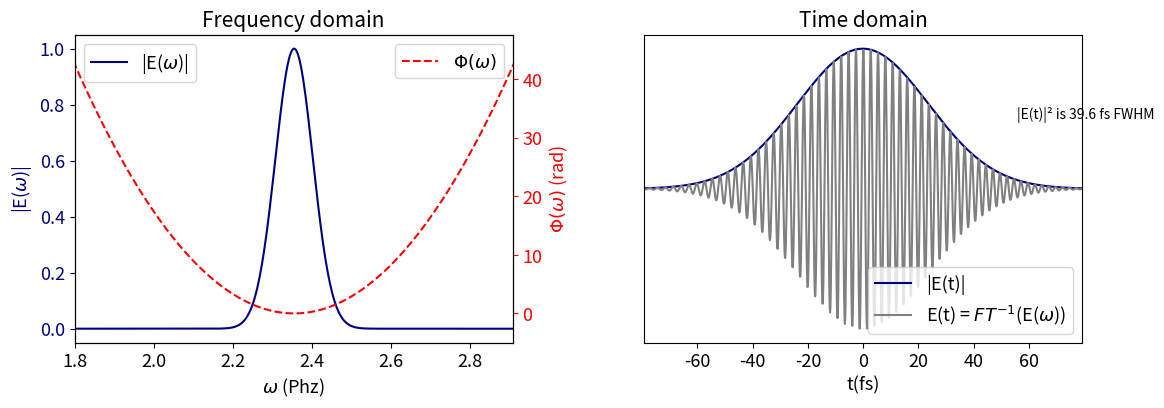

This chart was generated by the following Python code:
# -*- coding: utf-8 -*-
"""
Created on Tue Aug 21 12:37:38 2018

@author: ouille
"""


#idée = donner des paramètres de dispersion et voir les spectrogrammes


import numpy as np
import matplotlib.pyplot as plt
from scipy import signal
import matplotlib.gridspec as gridspec

#useful functions :
def ift (x):
    return (np.fft.fftshift(np.fft.ifft(np.fft.ifftshift( x ))))
def ft(x):
    return (np.fft.fftshift(np.fft.fft(np.fft.ifftshift(x))))
def ftAxis(nPoints, nuMax):
    deltaT = 1/(2*nuMax)
    nu = np.arange(-nuMax,nuMax-(2*nuMax/nPoints),2*nuMax/nPoints)
    t = np.arange(-nPoints/2*deltaT,(nPoints/2-1)*deltaT,deltaT)
    return [nu, t]
def FWHM (x, y):
    ymax = np.max(y)
    #print('\n', ymax*0.5 , 'max*0.5')
    for i, value in enumerate (y):
        if value == ymax:
            index_max = i
   #         print(index_max)
    for i, value in enumerate ( y[0:index_max] ):
        if value >= 0.5*y[index_max]:
            low = i
            break
    #print(y[low] , 'y[low]')
    for i, value in enumerate (y):
        if i > index_max:
            if value <= 0.5*y[index_max]:
                high = i
                break    
   # print(y[high] , 'y[high]', '\n')
    return (x[high] - x[low])






#pulse duration and central wevelegnth :
tau_0 = 35 #input pulse duration FWHM in fs    3.6fs initially
lambda_0 = 800 #input carrier wavelength in nm
omega_0 = 2*np.pi*299792458 / lambda_0 *1e-6  # in PHz
save = 0

#spectral phase :
k00 = 0 # constant phase = CEP   
k10 = 0 # delay in fs
k20 = 275 # input pulse GDD fs^2 (1mm of fused silica = 36.163 fs² at 800nm, cf refractive index.info)
k30 = 0# input pulse TOD fs^3
k40 = 0 #FOD



#fourier transform configuration
nPoints = 2**14   #2**13
[nu,t] = ftAxis(nPoints,4) #%M. Joffre's ftAxis(nPoints, nuMax) % nu up to 4 PHz
                            #%(to sample well the field oscillations, just so you can make pretty plots)
                            #%(and to resolve steep pulsefronts due to SS)    
omega = (2*np.pi)*nu     

#champ E(w)
a = tau_0/(2*np.sqrt(2*np.log(2))) #sigma de la gaussienne
phase_w = k00 + k10*(omega-omega_0) + k20/2*(omega-omega_0)**2 + k30/6*(omega-omega_0)**3 + k40/24*(omega-omega_0)**4 
field_w = np.abs(np.exp((-a**2)/2*(omega-omega_0)**2)) * np.exp(-1j*phase_w)
#field_w = np.abs(np.exp(-(omega-omega_0)**2/(2*a**2)) * np.exp(-1j*phase_w))



#FIGURE
#Frequency domain :
s=13
fig=plt.figure(figsize=(13,4))
gs = gridspec.GridSpec(1, 2, wspace = 0.3)
Ew = plt.subplot(gs[0,0])
Ew.plot(omega, (np.abs(field_w))**2, color = 'navy',label = '|E($\omega$)|')
Ew.set_xlabel('$\omega$ (Phz)', size=s)
Ew.set_ylabel('|E($\omega$)|', color='navy', size=s)
Ew.legend(loc='upper left', fontsize=s)
Ew.tick_params(axis='y', labelcolor='navy',color='navy',labelsize=s)
Ew.tick_params(axis='x', labelsize=s)
Ew.set_title('Frequency domain',fontsize=s+2)

Phiw = Ew.twinx()
Phiw.plot(omega, phase_w, '--', color = 'red', label='$\Phi (\omega)$')
Phiw.set_ylabel('$\Phi (\omega)$ (rad)', color = 'red', size=s)
Phiw.tick_params(axis='y', labelcolor='red',color='red', labelsize=s)
for i, value in enumerate(np.abs(field_w)):
    if value > 1e-15:
        lowi = i
        break
for i, value in enumerate(np.abs(field_w)):
    if value == np.max(np.abs(field_w)):
        highi = i
        break
Phiw.set_xlim([omega[lowi], omega[2*highi - lowi]])
Phiw.set_ylim([np.min(phase_w[lowi : 2*highi-lowi])-5,np.max(phase_w[lowi : 2*highi-lowi])+5])
Phiw.legend(loc = 'upper right', fontsize=s)


#E(t)
field_t = ift(field_w)
Time = plt.subplot(gs[0,1])
plt.plot(t, np.abs(field_t), color='navy',label='|E(t)|')
plt.yticks([])
plt.title('Time domain', fontsize=s+2)
plt.tick_params(axis='both',labelsize=s)
Time = plt.plot(t, field_t, color='grey', label='E(t) = $FT^{-1}$(E($\omega$))')
for i, value in enumerate (np.abs(field_t)):
    if value > 1e-5:
        lowi2 = i 
        break
for i, value in enumerate (np.abs(field_t)):
    if value == np.max(np.abs(field_t)):
        maxxi = i
        break
for i, value in enumerate (np.abs(field_t)):
    if i > maxxi:
        if value < 9.9*1e-6:
            maxi = i 
            break    
plt.xlim([t[lowi2],t[maxi]])
plt.xlabel('t(fs)', size=s)
plt.legend(loc='lower right', fontsize=s)
plt.text(FWHM(t, np.abs(field_t)),np.max(np.abs(field_t))/2, '|E(t)|² is ' + str(round(FWHM(t, (np.abs(field_t))**2),1)) + ' fs FWHM')




if save ==1:
    fig.savefig(r'C:\Users\<user>\Desktop\\' + 'freq_time_' +  str(tau_0) + 'fsFWHM_phase' +  str(round(k00,2)) + '_' + str(k10) +'fs_' + str(k20) +'fs2_' + str(k30) + 'fs3_'+ str(k40) + 'fs4.png', bbox_inches='tight', dpi = 300)



# would be nice to have a spectrogram but it doesnt work yet
#plt.figure()
#ff,tt,Sxx = signal.spectrogram(field_t, fs=int(1/(t[4]-t[3])),window = np.hanning(2**3), nperseg = 2**3, noverlap = 2**2, nfft = 2**5)
#plt.pcolormesh(tt,ff, np.log10(Sxx/np.max(Sxx)), cmap='jet')
#plt.xlim([400,600])
#plt.ylim([-4,0])